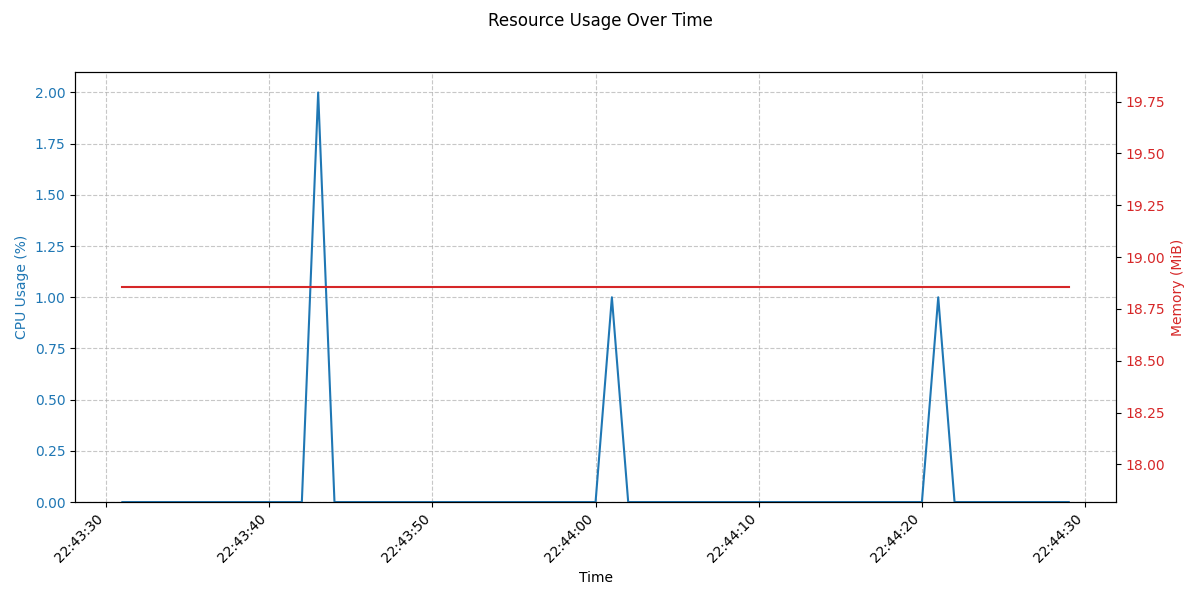

The table this chart was drawn from, first rows:
#CLK_TCK:100
Timestamp, CPU_Jiffies_Cumulative, RSS_Pages
1764823410, 98, 4827
1764823411, 98, 4827
1764823412, 98, 4827
1764823413, 98, 4827
1764823414, 98, 4827
1764823415, 98, 4827
1764823416, 98, 4827
1764823417, 98, 4827
1764823418, 98, 4827
1764823419, 98, 4827
1764823420, 98, 4827
1764823421, 98, 4827
1764823422, 98, 4827
1764823423, 100, 4827
1764823424, 100, 4827
1764823425, 100, 4827
1764823426, 100, 4827
1764823427, 100, 4827
1764823428, 100, 4827
1764823429, 100, 4827
1764823430, 100, 4827
1764823431, 100, 4827
1764823432, 100, 4827
1764823433, 100, 4827
1764823434, 100, 4827
1764823435, 100, 4827
1764823436, 100, 4827
1764823437, 100, 4827
1764823438, 100, 4827
1764823439, 100, 4827
1764823440, 100, 4827
1764823441, 101, 4827
1764823442, 101, 4827
1764823443, 101, 4827
1764823444, 101, 4827
1764823445, 101, 4827
1764823446, 101, 4827
1764823448, 101, 4827
1764823449, 101, 4827
1764823450, 101, 4827
1764823451, 101, 4827
1764823452, 101, 4827
1764823453, 101, 4827
1764823454, 101, 4827
1764823455, 101, 4827
1764823456, 101, 4827
1764823457, 101, 4827
1764823458, 101, 4827
1764823459, 101, 4827
1764823460, 101, 4827
1764823461, 102, 4827
1764823462, 102, 4827
1764823463, 102, 4827
1764823464, 102, 4827
1764823465, 102, 4827
1764823466, 102, 4827
1764823467, 102, 4827
1764823468, 102, 4827
1764823469, 102, 4827
